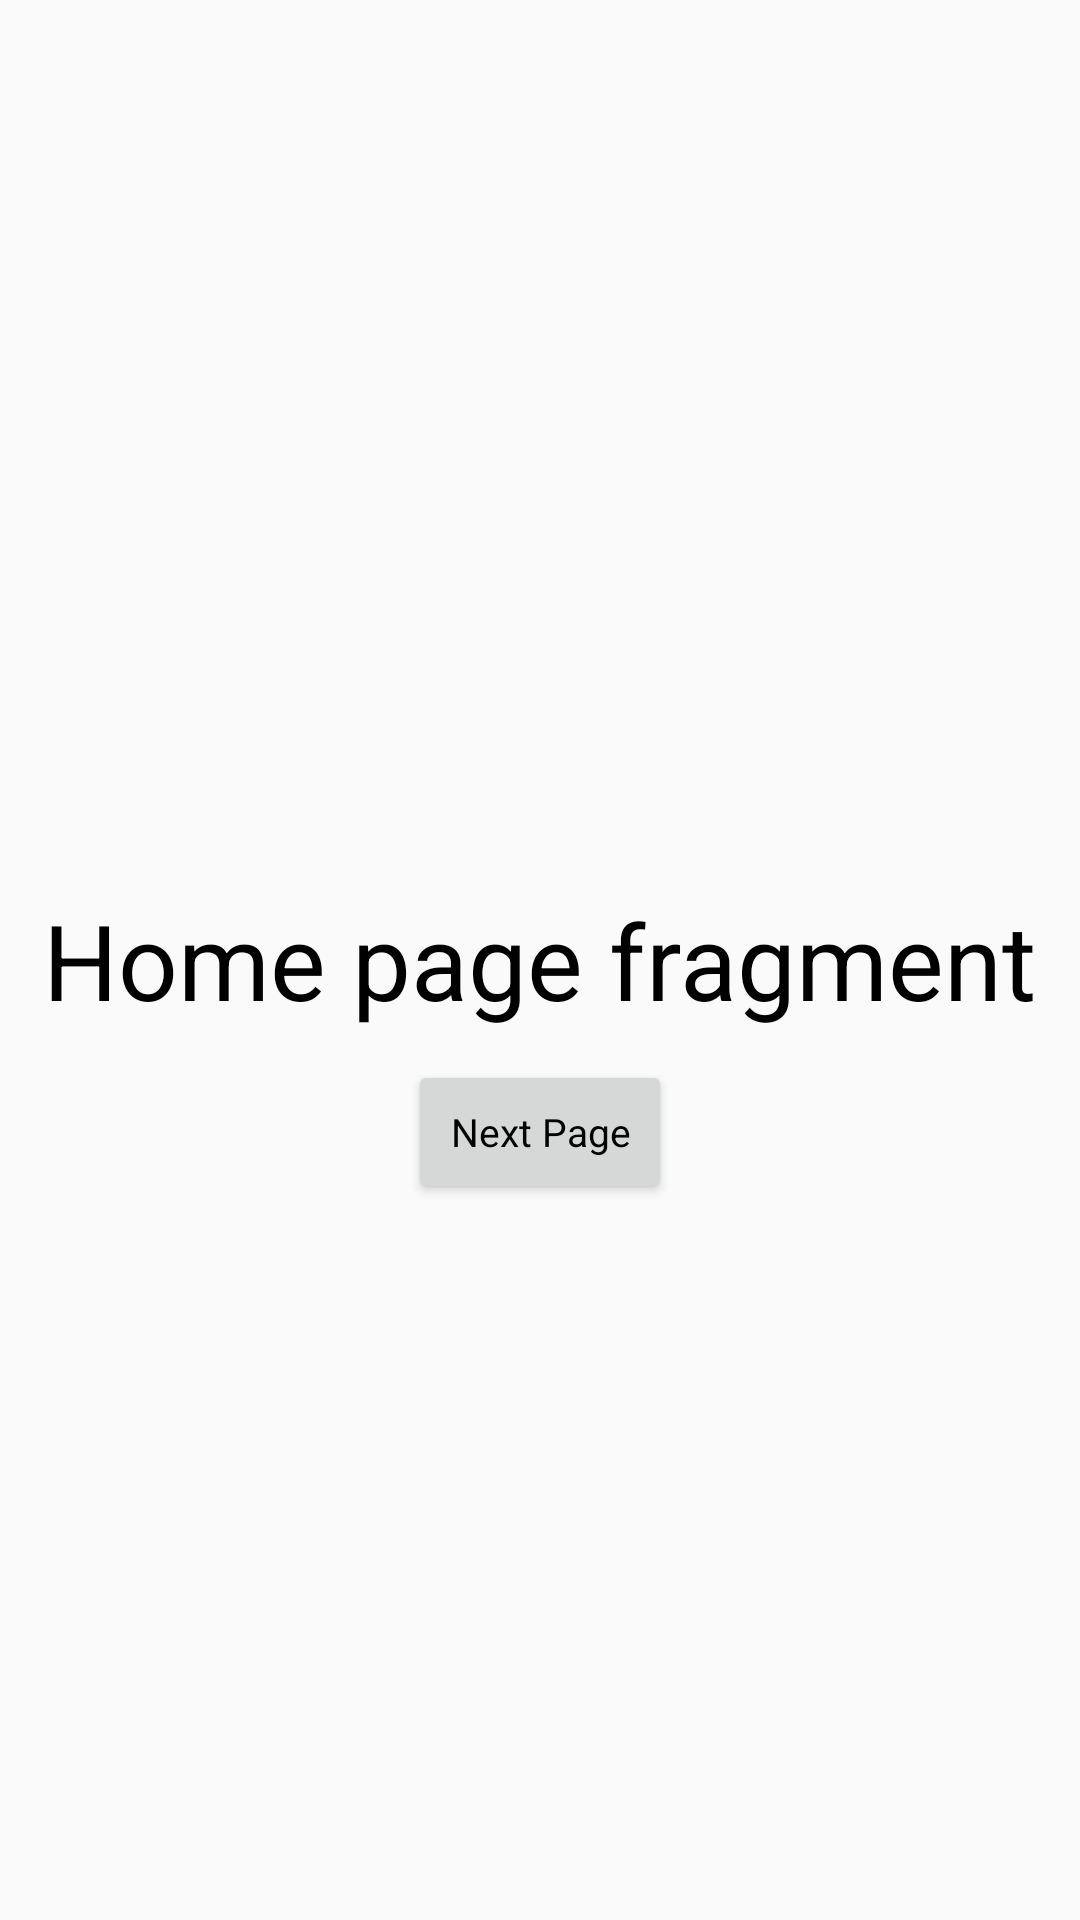

Android layout source for this screen:
<!-- AndroidManifest.xml: activity theme AppTheme.NoActionBar -->
<!-- res/layout/fragment_home.xml -->
<?xml version="1.0" encoding="utf-8"?>
<layout
    xmlns:android="http://schemas.android.com/apk/res/android"
    xmlns:tools="http://schemas.android.com/tools">
    <data>
        <variable
            name="viewModel"
            type="com.example.mvvmApp.ui.mainpage.HomeViewModel" />
        <import type="android.view.View" />
    </data>
    <RelativeLayout
        android:layout_width="match_parent"
        android:layout_height="match_parent"
        tools:context=".ui.mainpage.HomeFragment">

        <TextView
            android:id="@+id/textView2"
            android:layout_width="wrap_content"
            android:layout_height="wrap_content"
            android:layout_centerInParent="true"
            style="@style/AppTheme.Notification.TextAppearance.Huge"
            android:text="Home page fragment" />

        <Button
            android:id="@+id/button2"
            android:layout_width="wrap_content"
            android:layout_height="wrap_content"
            android:layout_below="@+id/textView2"
            android:layout_centerHorizontal="true"
            android:layout_marginTop="@dimen/margin_10"
            style="@style/AppTheme.Notification.TextAppearance.Normal"
            android:text="Next Page"
            android:onClick="@{()-> viewModel.onNextPageClick()}"/>
    </RelativeLayout>
</layout>
<!-- resources referenced by this layout -->
<resources>
  <dimen name="margin_10">10dp</dimen>
  <style name="AppTheme.Notification.TextAppearance.Huge" parent="AppTheme.Notification.TextAppearance">
          <item name="android:textSize">@dimen/text_size_huge</item>
      </style>
  <style name="AppTheme.Notification.TextAppearance.Normal" parent="AppTheme.Notification.TextAppearance">
          <item name="android:textSize">@dimen/text_size_norm</item>
      </style>
  <style name="AppTheme.NoActionBar">
          <item name="windowActionBar">false</item>
          <item name="windowNoTitle">true</item>
          <item name="android:windowLightStatusBar">true</item>
      </style>
  <style name="AppTheme.Notification.TextAppearance" parent="AppTheme.Notification">
          <item name="android:textColor">@color/black</item>
      </style>
  <dimen name="text_size_huge">35dp</dimen>
  <dimen name="text_size_norm">13dp</dimen>
  <style name="AppTheme.Notification" parent="Theme.AppCompat.DayNight.DarkActionBar" />
  <!-- not gathered from this repository: default colours our renderer supplied (Android Studio template values) -->
  <color name="black">#FF000000</color>
</resources>
